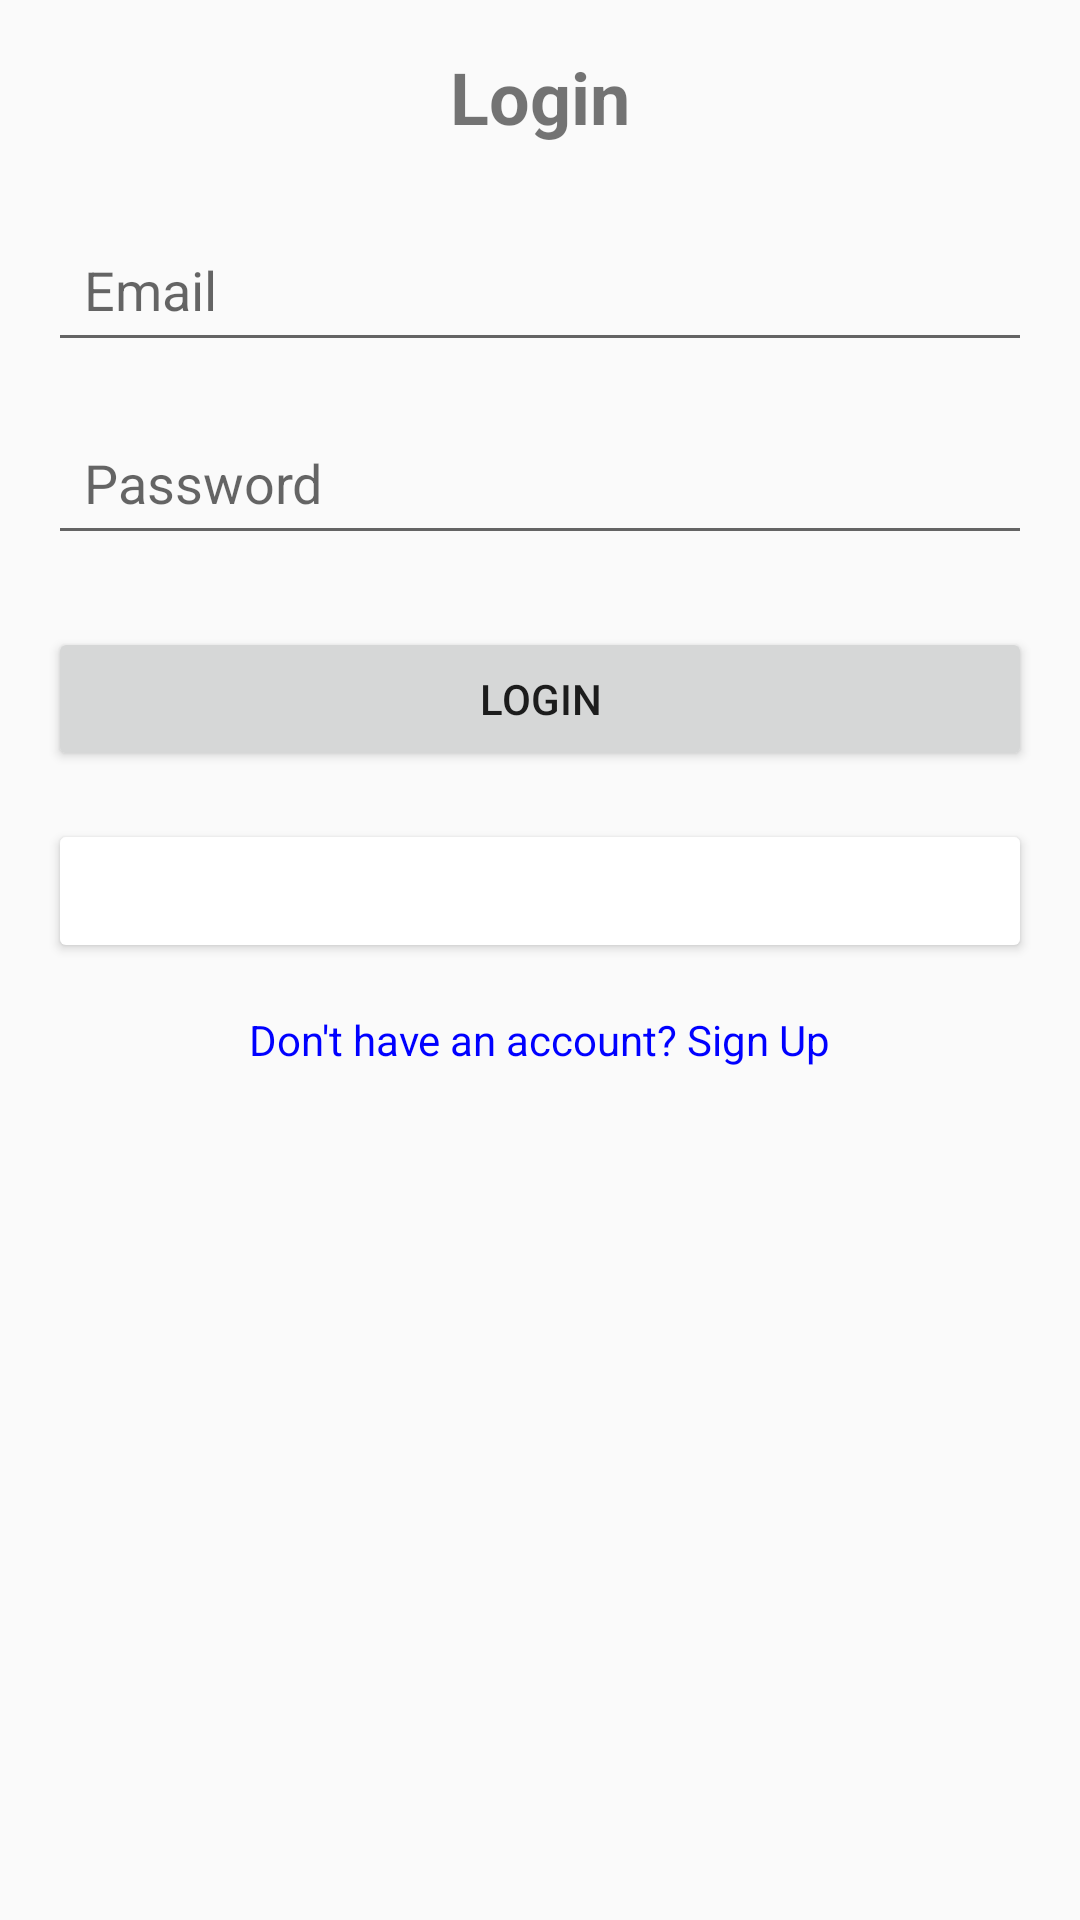

This screen was rendered from an Android layout file. Write that file and the resources it references.
<!-- AndroidManifest.xml: application theme Theme.AppCompat.Light.NoActionBar -->
<!-- res/layout/activity_sign_in.xml -->
<?xml version="1.0" encoding="utf-8"?>
<LinearLayout xmlns:android="http://schemas.android.com/apk/res/android"
    android:layout_width="match_parent"
    android:layout_height="match_parent"
    android:orientation="vertical"
    android:padding="16dp">

    <TextView
        android:layout_width="wrap_content"
        android:layout_height="wrap_content"
        android:text="Login"
        android:textSize="24sp"
        android:textStyle="bold"
        android:layout_gravity="center_horizontal"
        android:layout_marginBottom="24dp" />

    <EditText
        android:id="@+id/etEmail"
        android:layout_width="match_parent"
        android:layout_height="wrap_content"
        android:hint="Email"
        android:inputType="textEmailAddress"
        android:layout_marginBottom="16dp"
        android:padding="12dp" />

    <EditText
        android:id="@+id/etPassword"
        android:layout_width="match_parent"
        android:layout_height="wrap_content"
        android:hint="Password"
        android:inputType="textPassword"
        android:layout_marginBottom="24dp"
        android:padding="12dp" />

    <Button
        android:id="@+id/btnLogin"
        android:layout_width="match_parent"
        android:layout_height="wrap_content"
        android:text="Login"
        android:layout_marginBottom="16dp" />

    <Button
        android:id="@+id/btnLoginWithGoogle"
        android:layout_width="match_parent"
        android:layout_height="wrap_content"
        android:text="Login with Google"
        android:backgroundTint="@color/red"
        android:textColor="@color/white"
        android:layout_marginBottom="16dp"/>

    <TextView
        android:id="@+id/tvSignUp"
        android:layout_width="wrap_content"
        android:layout_height="wrap_content"
        android:text="Don't have an account? Sign Up"
        android:textColor="#0000FF"
        android:textSize="14sp"
        android:layout_gravity="center_horizontal" />
</LinearLayout>
<!-- resources referenced by this layout -->
<resources>

  <!-- not gathered from this repository: default colours our renderer supplied (Android Studio template values) -->
  <color name="white">#FFFFFFFF</color>
</resources>
